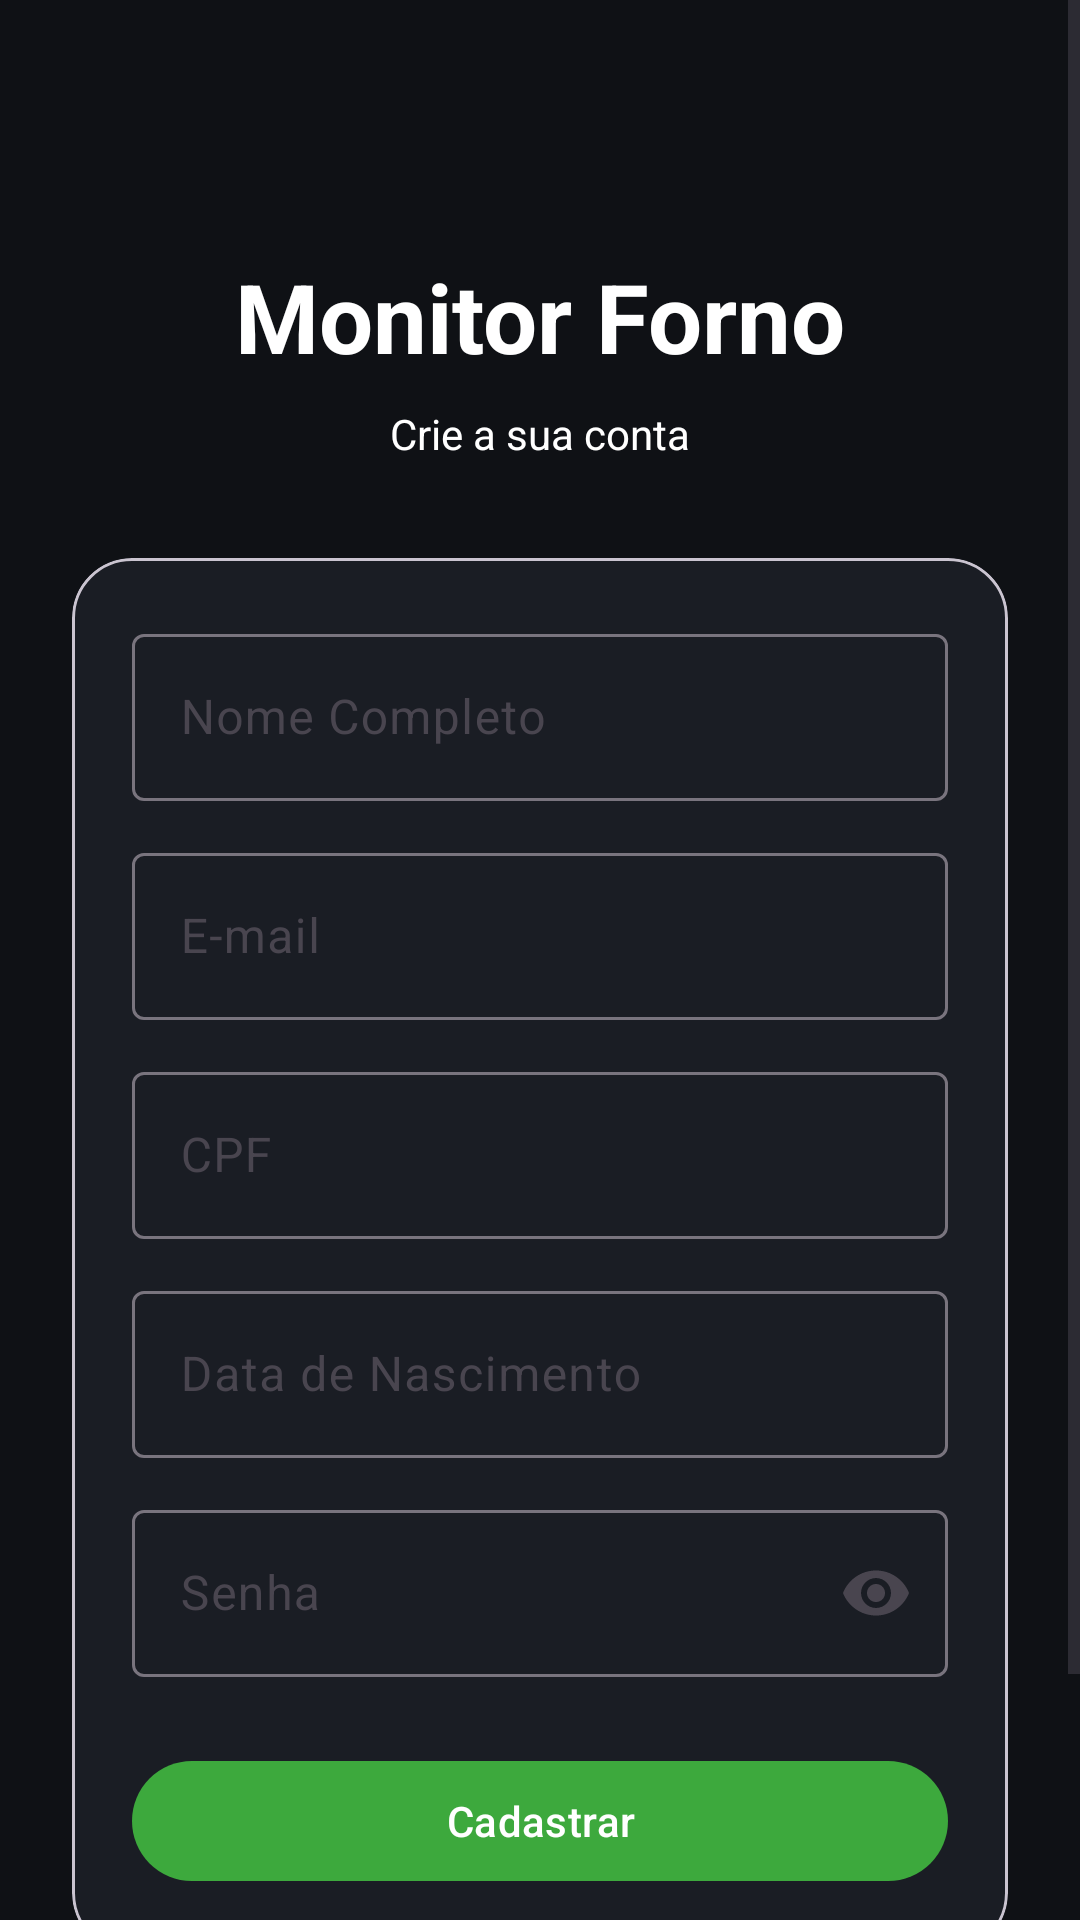

Layout XML and referenced resources for this Android screen:
<!-- AndroidManifest.xml: application theme Theme.MonitorForno -->
<!-- res/layout/activity_cadastro.xml -->
<?xml version="1.0" encoding="utf-8"?>
<ScrollView
    xmlns:android="http://schemas.android.com/apk/res/android"
    xmlns:app="http://schemas.android.com/apk/res-auto"
    android:layout_width="match_parent"
    android:layout_height="match_parent"
    android:background="@color/background_dark">

    <LinearLayout
        android:layout_width="match_parent"
        android:layout_height="wrap_content"
        android:orientation="vertical"
        android:padding="24dp"
        android:gravity="center_horizontal">

        <TextView
            android:layout_width="wrap_content"
            android:layout_height="wrap_content"
            android:layout_marginTop="60dp"
            android:text="Monitor Forno"
            android:textColor="@color/white"
            android:textSize="32sp"
            android:textStyle="bold"/>

        <TextView
            android:layout_width="wrap_content"
            android:layout_height="wrap_content"
            android:layout_marginTop="8dp"
            android:text="Crie a sua conta"
            android:textColor="@color/white"/>

        <com.google.android.material.card.MaterialCardView
            android:layout_width="match_parent"
            android:layout_height="wrap_content"
            android:layout_marginTop="32dp"
            app:cardCornerRadius="20dp">

            <LinearLayout
                android:layout_width="match_parent"
                android:layout_height="wrap_content"
                android:background="@color/card_dark"
                android:orientation="vertical"
                android:padding="20dp">

                <com.google.android.material.textfield.TextInputLayout
                    android:layout_width="match_parent"
                    android:layout_height="wrap_content">

                    <com.google.android.material.textfield.TextInputEditText
                        android:id="@+id/edtNomeCadastro"
                        android:layout_width="match_parent"
                        android:layout_height="wrap_content"
                        android:hint="Nome Completo"
                        android:inputType="textPersonName"
                        android:textColor="@color/white"/>

                </com.google.android.material.textfield.TextInputLayout>

                <com.google.android.material.textfield.TextInputLayout
                    android:layout_width="match_parent"
                    android:layout_height="wrap_content"
                    android:layout_marginTop="12dp">

                    <com.google.android.material.textfield.TextInputEditText
                        android:id="@+id/edtEmailCadastro"
                        android:layout_width="match_parent"
                        android:layout_height="wrap_content"
                        android:hint="E-mail"
                        android:inputType="textEmailAddress"
                        android:textColor="@color/white"/>

                </com.google.android.material.textfield.TextInputLayout>

                <com.google.android.material.textfield.TextInputLayout
                    android:layout_width="match_parent"
                    android:layout_height="wrap_content"
                    android:layout_marginTop="12dp">

                    <com.google.android.material.textfield.TextInputEditText
                        android:id="@+id/edtCpfCadastro"
                        android:layout_width="match_parent"
                        android:layout_height="wrap_content"
                        android:hint="CPF"
                        android:inputType="textEmailAddress"
                        android:textColor="@color/white"/>

                </com.google.android.material.textfield.TextInputLayout>

                <com.google.android.material.textfield.TextInputLayout
                    android:layout_width="match_parent"
                    android:layout_height="wrap_content"
                    android:layout_marginTop="12dp">

                    <com.google.android.material.textfield.TextInputEditText
                        android:id="@+id/edtNascimentoCadastro"
                        android:layout_width="match_parent"
                        android:layout_height="wrap_content"
                        android:hint="Data de Nascimento"
                        android:focusable="false"
                        android:clickable="true"
                        android:inputType="none"
                        android:textColor="@color/white"/>

                </com.google.android.material.textfield.TextInputLayout>

                <com.google.android.material.textfield.TextInputLayout
                    android:layout_width="match_parent"
                    android:layout_height="wrap_content"
                    android:layout_marginTop="12dp"
                    app:endIconMode="password_toggle">

                    <com.google.android.material.textfield.TextInputEditText
                        android:id="@+id/edtSenhaCadastro"
                        android:layout_width="match_parent"
                        android:layout_height="wrap_content"
                        android:hint="Senha"
                        android:inputType="textPassword"
                        android:textColor="@color/white"/>

                </com.google.android.material.textfield.TextInputLayout>

                <com.google.android.material.button.MaterialButton
                    android:id="@+id/btnCadastrar"
                    android:layout_width="match_parent"
                    android:layout_height="wrap_content"
                    android:layout_marginTop="24dp"
                    android:text="Cadastrar"/>

            </LinearLayout>

        </com.google.android.material.card.MaterialCardView>

        <LinearLayout
            android:layout_width="wrap_content"
            android:layout_height="wrap_content"
            android:layout_marginTop="40dp"
            android:orientation="horizontal">

            <TextView
                android:layout_width="wrap_content"
                android:layout_height="wrap_content"
                android:text="Já possui uma conta?"
                android:textColor="@color/white"/>

            <TextView
                android:id="@+id/txtVoltarLogin"
                android:layout_width="wrap_content"
                android:layout_height="wrap_content"
                android:layout_marginStart="6dp"
                android:text="Faça login"
                android:textColor="@color/primary_green"
                android:textStyle="bold"/>

        </LinearLayout>

    </LinearLayout>

</ScrollView>
<!-- resources referenced by this layout -->
<resources>
  <color name="background_dark">#0F1115</color>
  <color name="card_dark">#1A1D24</color>
  <color name="primary_green">#3DA93D</color>
  <color name="white">#FFFFFF</color>
  <style name="Theme.MonitorForno" parent="Theme.Material3.DayNight.NoActionBar">
  
          <item name="colorPrimary"> @color/primary_green</item>
  
          <item name="colorSecondary">@color/primary_green</item>
  
          <item name="android:statusBarColor">@color/background_dark</item>
  
          <item name="android:navigationBarColor">@color/background_dark</item>
  
          <item name="android:windowBackground">@color/background_dark</item>
  
          <item name="colorSurface">@color/card_dark</item>
  
          <item name="colorSecondaryContainer">@color/primary_green</item>
  
          <item name="colorSurfaceContainer">@color/primary_green</item>
  b    b,5
      </style>
</resources>
